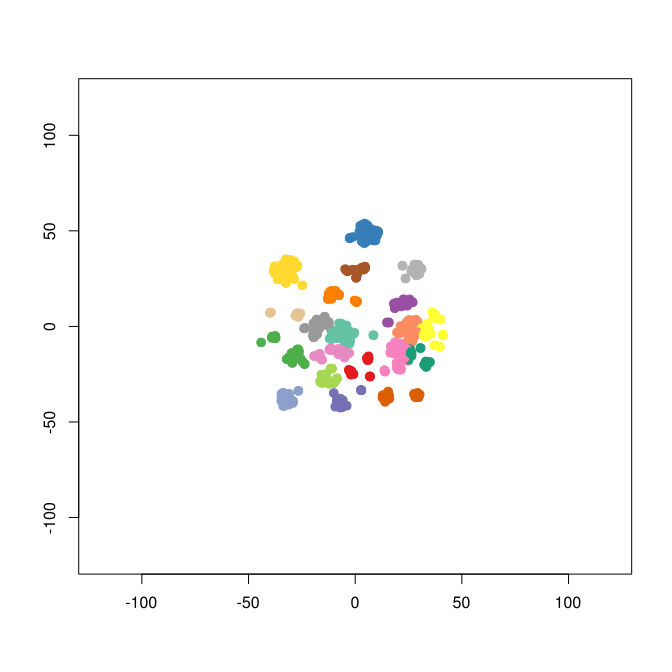

The table this chart was drawn from, first rows:
smile	binding.affinity
[H]ON([H])C(=O)[C@]1([H])N(C([H])([H])C(…	0.5
[H]ON([H])C(=O)[C@]1([H])N(C([H])([H])C(…	3.6
[H]ON([H])C(=O)[C@]1([H])N(C([H])([H])C(…	1.9
[H]ON([H])C(=O)[C@]1([H])N(C([H])([H])C(…	3.7
[H]ON([H])C(=O)[C@]([H])(N(C([H])([H])C1…	8.2
[H]ON([H])C(=O)[C@]1([H])N(C([H])([H])C(…	0.9
[H]ON([H])C(=O)C1([H])N(C([H])([H])C(C([…	16.12
[H]ON([H])C(=O)[C@@]1([H])N(C([H])([H])[…	16
[H]ON([H])C(=O)C1([H])N(C([H])([H])C([H]…	3.9
[H]ON([H])C(=O)[C@@]1([H])N(C([H])([H])[…	4.7
[H]ON([H])C(=O)C1([H])N(C([H])([H])C(C([…	101
[H]ON([H])C(=O)[C@]([H])(N(C([H])([H])C1…	33
[H]ON([H])C(=O)[C@]([H])(N(C([H])([H])C1…	21
[H]ON([H])C(=O)[C@@]1([H])C([H])([H])C([…	1.6
[H]ON([H])C(=O)[C@@]1([H])C([H])([H])C([…	2.7
[H]ON([H])C(=O)[C@@]1([H])C([H])([H])C([…	12.8
[H]ON([H])C(=O)[C@@]([H])(O[H])[C@]([H])…	1.6
[H]ON([H])C(=O)[C@@]([H])(N(C([H])([H])C…	7
[H]OC(=O)[C@@]([H])(C([H])([H])SC1=C([H]…	1706
[H]ON([H])C(=O)[C@@]([H])(C([H])([H])C([…	5
[H]C1=C([H])C2=C(C([H])=C1[H])C(=NN(C2=O…	6000
[H]ON([H])C(=O)[C@@]([H])(C([H])([H])C([…	150
[H]ON([H])C(=O)[C@@]([H])(C([H])([H])C([…	2500
[H]OC(=O)[C@@]([H])(C([H])([H])C([H])([H…	400
[H]ON([H])C(=O)[C@@]([H])(C([H])([H])C([…	15
[H]ON([H])C(=O)[C@@]([H])(C([H])([H])C([…	150
[H]ON([H])C(=O)C1=C([H])C(=C([H])C(=C1N(…	144
[H]ON([H])C(=O)C1=C([H])C(Br)=C([H])C(=C…	189
[H]ON([H])C(=O)C1=C([H])C(Br)=C([H])C(=C…	952
[H]ON([H])C(=O)C1=C([H])C(=C([H])C(C2=C(…	7
[H]ON([H])C(=O)C1=C([H])C(Br)=C([H])C(=C…	125
[H]ON([H])C(=O)C1=C([H])C(=C([H])C(=C1N(…	554
[H]ON([H])C(=O)C1=C([H])C(=C([H])C(=C1N(…	3
[H]ON([H])C(=O)C1=C([H])C(Br)=C([H])C(=C…	3448
[H]ON([H])C(=O)C1=C([H])C([H])=C([H])C([…	153
[H]ON([H])C(=O)C1=C([H])C([H])=C([H])C(=…	152
[H]ON([H])C(=O)C1=C([H])C(=C([H])C(=C1N(…	46
[H]ON([H])C(=O)C1=C([H])C([H])=C([H])C(=…	5
[H]ON([H])C(=O)C1=C([H])C(=C([H])C(C2=C(…	8
[H]ON([H])C(=O)C1=C([H])C(=C([H])C(=C1N(…	2
[H]ON([H])C(=O)C1=C([H])C(=C([H])C(=C1N(…	15
[H]ON([H])C(=O)C1=C([H])C(Br)=C([H])C(=C…	232
[H]ON([H])C(=O)C1=C([H])C(=C([H])C(=C1N(…	4
[H]ON([H])C(=O)C1=C([H])C(Br)=C([H])C(=C…	24
[H]ON([H])C(=O)C1=C([H])C([H])=C([H])C(=…	7
[H]ON([H])C(=O)C1=C([H])C(=C([H])C(=C1N(…	5
[H]ON([H])C(=O)C1=C([H])C(=C([H])C(=C1N(…	2
[H]ON([H])C(=O)C1=C([H])C(=C([H])C(=C1N(…	8
[H]ON([H])C(=O)C1=C([H])C(=C([H])C(=C1N(…	1
[H]ON([H])C(=O)[C@]1([H])N(C([H])([H])C(…	1
[H]ON([H])C(=O)[C@]1([H])N(C([H])([H])C(…	0.5
[H]O\N=C(/O[H])[C@]1([H])C([H])([H])C([H…	318
[H]ON([H])C(=O)C1=C(N(C([H])([H])C2=C([H…	15
[H]ON([H])C(=O)C1=C([H])SC(Br)=C1N(C([H]…	236
[H]ON([H])C(=O)C1=C([H])C([H])=C([H])C(O…	23
[H]ON([H])C(=O)C1=C([H])SC(Br)=C1N(C([H]…	70
[H]ON([H])C(=O)[C@]1([H])C([H])([H])C([H…	181
[H]ON([H])C(=O)C1=C(N(C([H])([H])C2=C([H…	104
[H]ON([H])C(=O)C1=C(N(C([H])([H])C2=C([H…	900
[H]ON([H])C(=O)[C@]1([H])N(C([H])([H])N(…	52.5
... 622 more rows
